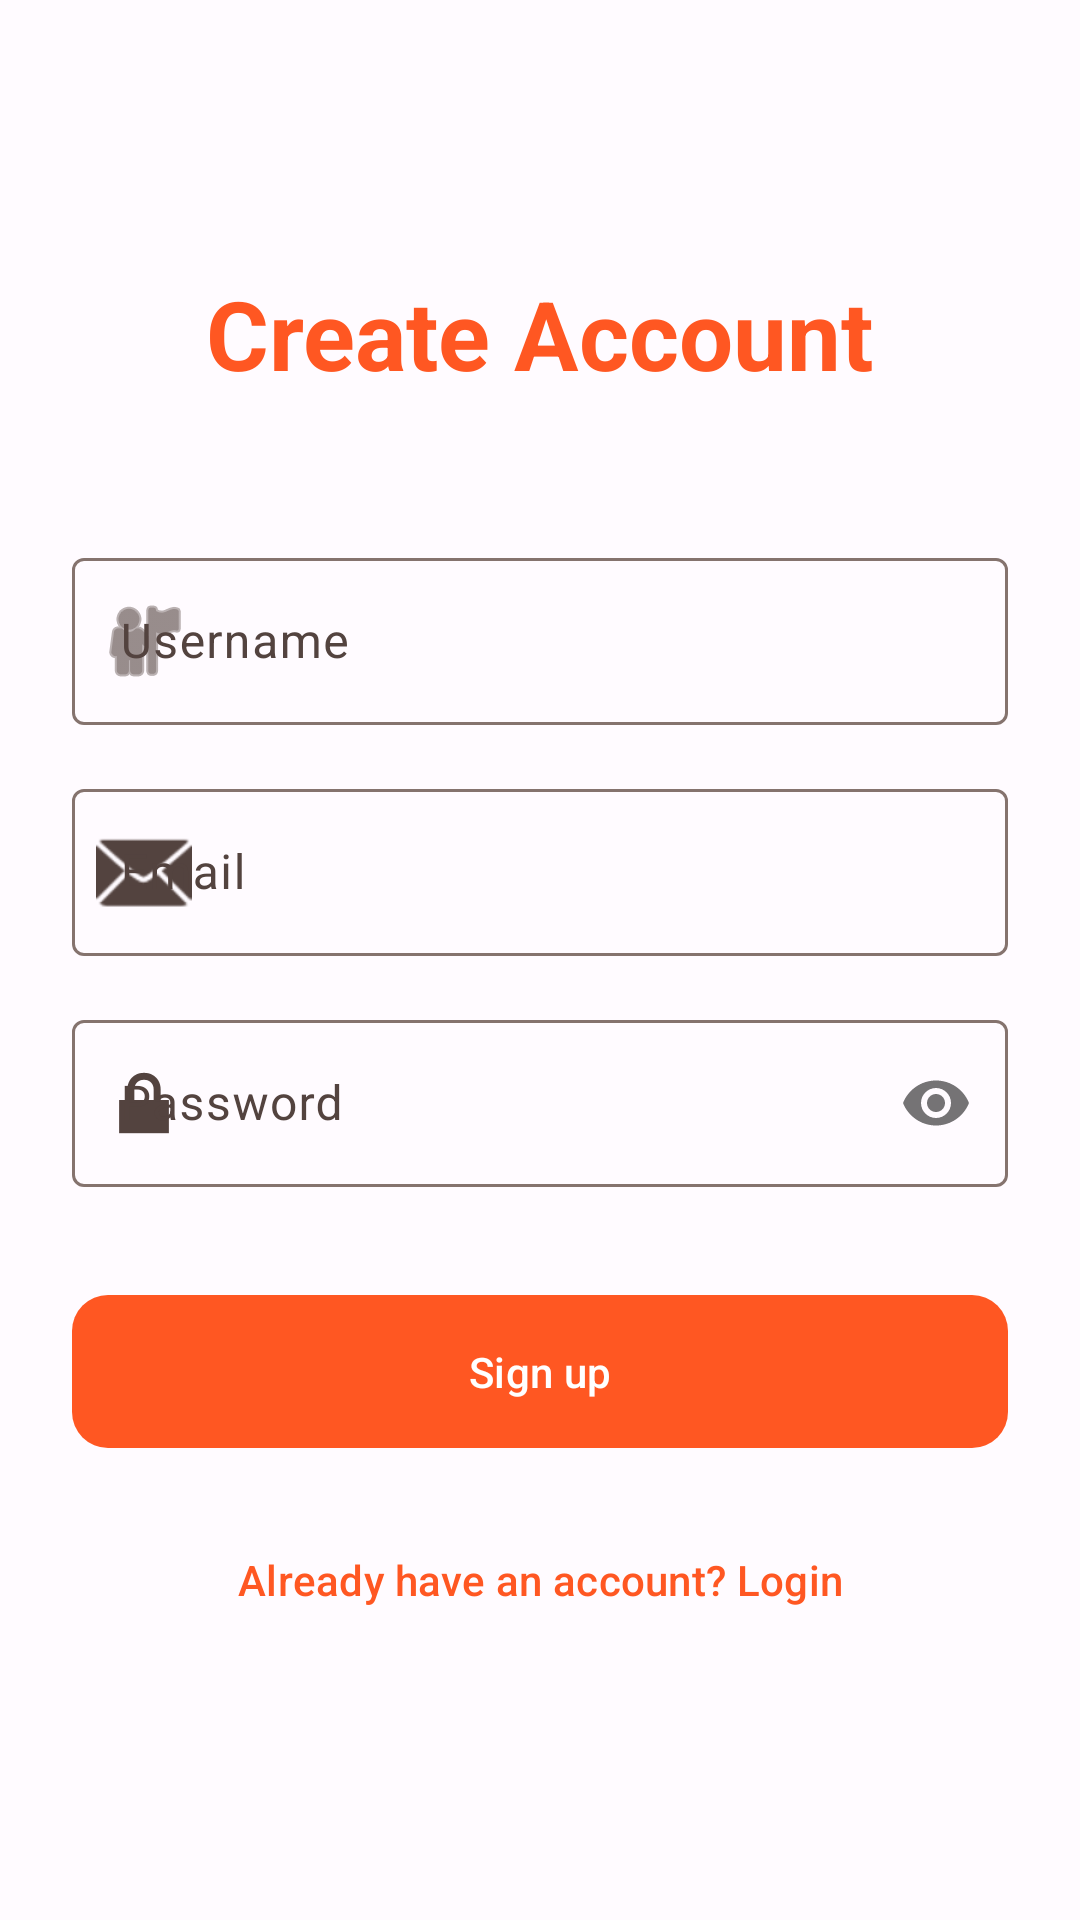

The Android layout XML behind this screen, and the referenced resources:
<!-- AndroidManifest.xml: application theme Theme.GymWorkout -->
<!-- res/layout/activity_signup.xml -->
<?xml version="1.0" encoding="utf-8"?>
<androidx.constraintlayout.widget.ConstraintLayout xmlns:android="http://schemas.android.com/apk/res/android"
    xmlns:app="http://schemas.android.com/apk/res-auto"
    xmlns:tools="http://schemas.android.com/tools"
    android:layout_width="match_parent"
    android:layout_height="match_parent"
    android:background="?attr/colorSurface"
    android:padding="24dp"
    tools:context=".ui.login.SignupActivity">

    <LinearLayout
        android:layout_width="match_parent"
        android:layout_height="wrap_content"
        android:orientation="vertical"
        app:layout_constraintBottom_toBottomOf="parent"
        app:layout_constraintTop_toTopOf="parent">

        <TextView
            android:layout_width="wrap_content"
            android:layout_height="wrap_content"
            android:layout_gravity="center_horizontal"
            android:layout_marginBottom="48dp"
            android:text="@string/create_account"
            android:textAppearance="?attr/textAppearanceHeadlineLarge"
            android:textColor="?attr/colorPrimary"
            android:textStyle="bold" />

        <com.google.android.material.textfield.TextInputLayout
            android:id="@+id/usernameLayout"
            style="@style/Widget.Material3.TextInputLayout.OutlinedBox"
            android:layout_width="match_parent"
            android:layout_height="wrap_content"
            android:hint="@string/prompt_username"
            app:startIconDrawable="@android:drawable/ic_menu_myplaces">

            <com.google.android.material.textfield.TextInputEditText
                android:id="@+id/username"
                android:layout_width="match_parent"
                android:layout_height="wrap_content"
                android:inputType="text" />

        </com.google.android.material.textfield.TextInputLayout>

        <com.google.android.material.textfield.TextInputLayout
            android:id="@+id/emailLayout"
            style="@style/Widget.Material3.TextInputLayout.OutlinedBox"
            android:layout_width="match_parent"
            android:layout_height="wrap_content"
            android:layout_marginTop="16dp"
            android:hint="@string/prompt_email"
            app:startIconDrawable="@android:drawable/ic_dialog_email">

            <com.google.android.material.textfield.TextInputEditText
                android:id="@+id/email"
                android:layout_width="match_parent"
                android:layout_height="wrap_content"
                android:inputType="textEmailAddress" />

        </com.google.android.material.textfield.TextInputLayout>

        <com.google.android.material.textfield.TextInputLayout
            android:id="@+id/passwordLayout"
            style="@style/Widget.Material3.TextInputLayout.OutlinedBox"
            android:layout_width="match_parent"
            android:layout_height="wrap_content"
            android:layout_marginTop="16dp"
            android:hint="@string/prompt_password"
            app:passwordToggleEnabled="true"
            app:startIconDrawable="@android:drawable/ic_lock_lock">

            <com.google.android.material.textfield.TextInputEditText
                android:id="@+id/password"
                android:layout_width="match_parent"
                android:layout_height="wrap_content"
                android:inputType="textPassword" />

        </com.google.android.material.textfield.TextInputLayout>

        <com.google.android.material.button.MaterialButton
            android:id="@+id/signup"
            style="@style/Widget.Material3.Button"
            android:layout_width="match_parent"
            android:layout_height="wrap_content"
            android:layout_marginTop="32dp"
            android:paddingVertical="16dp"
            android:text="@string/action_sign_up"
            app:cornerRadius="12dp" />

        <com.google.android.material.button.MaterialButton
            android:id="@+id/login_link"
            style="@style/Widget.Material3.Button.TextButton"
            android:layout_width="wrap_content"
            android:layout_height="wrap_content"
            android:layout_gravity="center_horizontal"
            android:layout_marginTop="16dp"
            android:text="@string/already_have_account" />

    </LinearLayout>

</androidx.constraintlayout.widget.ConstraintLayout>
<!-- resources referenced by this layout -->
<resources>
  <string name="action_sign_up">Sign up</string>
  <string name="already_have_account">Already have an account? Login</string>
  <string name="create_account">Create Account</string>
  <string name="prompt_email">Email</string>
  <string name="prompt_password">Password</string>
  <string name="prompt_username">Username</string>
  <style name="Theme.GymWorkout" parent="Base.Theme.GymWorkout">
          <item name="toolbarStyle">@style/Widget.GymWorkout.Toolbar</item>
      </style>
  <style name="Widget.GymWorkout.Toolbar" parent="Widget.Material3.Toolbar">
          <item name="android:background">@color/md_theme_light_background</item>
          <item name="titleTextColor">@color/md_theme_light_primary</item>
          <item name="titleTextAppearance">@style/TextAppearance.GymWorkout.Toolbar.Title</item>
      </style>
  <color name="md_theme_light_primary">#FF5722</color>
  <color name="md_theme_light_onPrimary">#FFFFFF</color>
  <color name="md_theme_light_primaryContainer">#FFDBCB</color>
  <color name="md_theme_light_onPrimaryContainer">#341000</color>
  <color name="md_theme_light_secondary">#77574D</color>
  <color name="md_theme_light_onSecondary">#FFFFFF</color>
  <color name="md_theme_light_secondaryContainer">#FFDBCB</color>
  <color name="md_theme_light_onSecondaryContainer">#2C160E</color>
  <color name="md_theme_light_tertiary">#6B5D2E</color>
  <color name="md_theme_light_onTertiary">#FFFFFF</color>
  <color name="md_theme_light_tertiaryContainer">#F5E1A6</color>
  <color name="md_theme_light_onTertiaryContainer">#231B00</color>
  <color name="md_theme_light_error">#BA1A1A</color>
  <color name="md_theme_light_onError">#FFFFFF</color>
  <color name="md_theme_light_errorContainer">#FFDAD6</color>
  <color name="md_theme_light_onErrorContainer">#410002</color>
  <color name="md_theme_light_background">#FFFBFF</color>
  <color name="md_theme_light_onBackground">#201A18</color>
  <color name="md_theme_light_surface">#FFFBFF</color>
  <color name="md_theme_light_onSurface">#201A18</color>
  <color name="md_theme_light_surfaceVariant">#F5DED5</color>
  <color name="md_theme_light_onSurfaceVariant">#53433F</color>
  <color name="md_theme_light_outline">#85736E</color>
  <color name="md_theme_light_surfaceContainer">#F7EBE6</color>
  <color name="md_theme_light_surfaceContainerLow">#FBF1EE</color>
  <color name="md_theme_light_surfaceContainerHigh">#F1E5E1</color>
  <color name="md_theme_light_surfaceContainerHighest">#ECE0DB</color>
  <style name="TextAppearance.GymWorkout.Toolbar.Title" parent="TextAppearance.Material3.TitleLarge">
          <item name="android:textStyle">bold</item>
      </style>
</resources>
